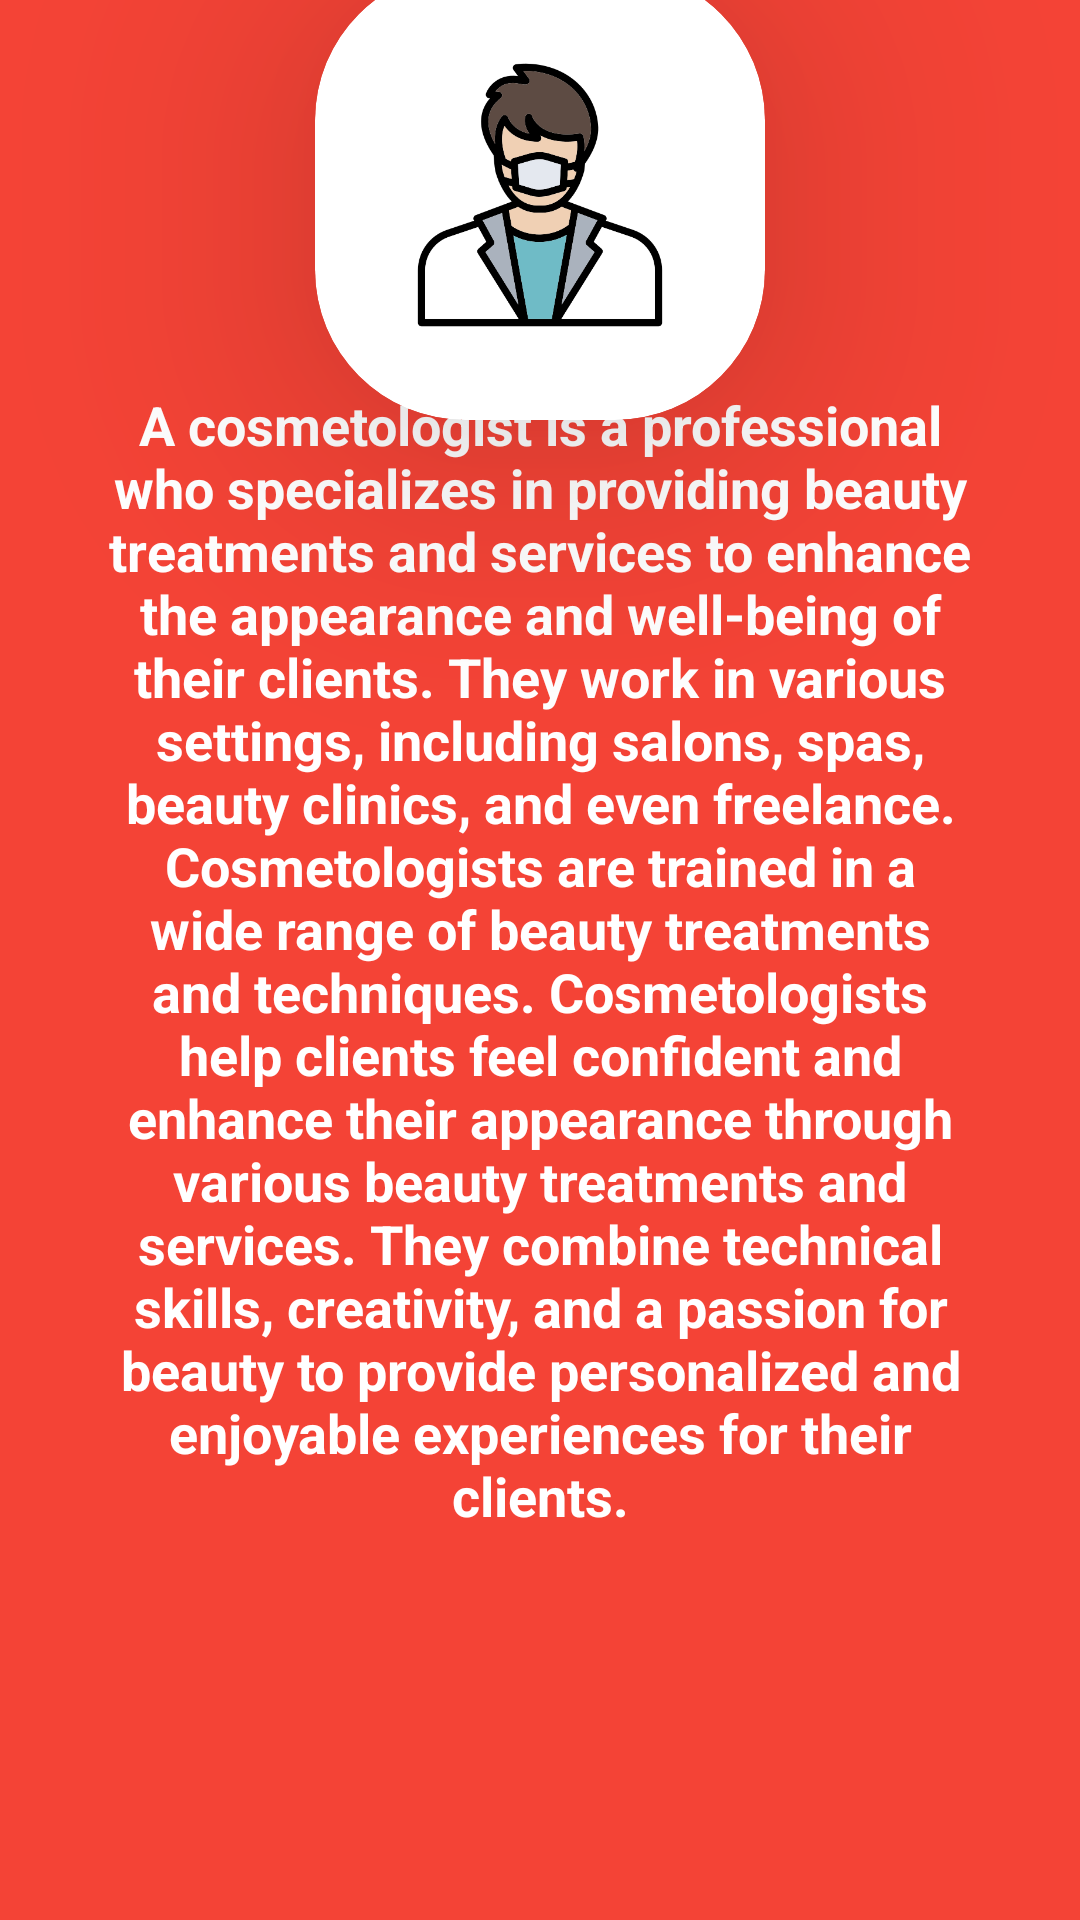

The Android layout XML behind this screen, and the referenced resources:
<!-- AndroidManifest.xml: application theme Theme.Polyclinic -->
<!-- res/layout/activity_cosmetologist.xml -->
<?xml version="1.0" encoding="utf-8"?>
<androidx.constraintlayout.widget.ConstraintLayout xmlns:android="http://schemas.android.com/apk/res/android"
    xmlns:app="http://schemas.android.com/apk/res-auto"
    xmlns:tools="http://schemas.android.com/tools"
    android:layout_width="match_parent"
    android:layout_height="match_parent"
    android:background="#F44336"
    tools:context=".NurseActivity">

    <androidx.cardview.widget.CardView
        android:id="@+id/cosmetologistTextView"
        android:layout_width="150dp"
        android:layout_height="150dp"
        app:cardCornerRadius="50dp"
        app:cardElevation="52dp"
        app:layout_constraintBottom_toTopOf="@+id/secondPlus"
        app:layout_constraintEnd_toEndOf="parent"
        app:layout_constraintStart_toStartOf="parent"
        app:layout_constraintTop_toTopOf="parent">

        <ImageView
            android:layout_width="match_parent"
            android:layout_height="match_parent"
            android:layout_margin="25dp"
            android:src="@drawable/cosmetologist" />
    </androidx.cardview.widget.CardView>


    <TextView
        android:id="@+id/secondPlus"
        android:layout_width="match_parent"
        android:layout_height="wrap_content"
        android:layout_marginStart="32dp"
        android:layout_marginEnd="32dp"
        android:text="@string/cosmetologist"
        android:textAlignment="center"
        android:textColor="@color/white"
        android:textSize="18sp"
        android:textStyle="bold"
        app:layout_constraintBottom_toBottomOf="parent"
        app:layout_constraintEnd_toEndOf="parent"
        app:layout_constraintStart_toStartOf="parent"
        app:layout_constraintTop_toTopOf="parent"
        />


</androidx.constraintlayout.widget.ConstraintLayout>
<!-- resources referenced by this layout -->
<resources>
  <!-- drawable cosmetologist: png bitmap (drawable, 37285 bytes) -->
  <string name="cosmetologist">A cosmetologist is a professional who specializes in providing beauty treatments and services to enhance the appearance and well-being of their clients. They work in various settings, including salons, spas, beauty clinics, and even freelance. Cosmetologists are trained in a wide range of beauty treatments and techniques. Cosmetologists help clients feel confident and enhance their appearance through various beauty treatments and services. They combine technical skills, creativity, and a passion for beauty to provide personalized and enjoyable experiences for their clients.</string>
  <style name="Theme.Polyclinic" parent="Theme.MaterialComponents.DayNight.NoActionBar">
          
          <item name="colorPrimary">@color/purple_500</item>
          <item name="colorPrimaryVariant">@color/purple_700</item>
          <item name="colorOnPrimary">@color/white</item>
          
          <item name="colorSecondary">@color/teal_200</item>
          <item name="colorSecondaryVariant">@color/teal_700</item>
          <item name="colorOnSecondary">@color/black</item>
          
          <item name="android:statusBarColor">?attr/colorPrimaryVariant</item>
          
      </style>
  <!-- not gathered from this repository: default colours our renderer supplied (Android Studio template values) -->
  <color name="purple_500">#FF6200EE</color>
  <color name="purple_700">#FF3700B3</color>
  <color name="teal_200">#FF03DAC5</color>
  <color name="teal_700">#FF018786</color>
  <color name="black">#FF000000</color>
  <color name="white">#FFFFFFFF</color>
</resources>
